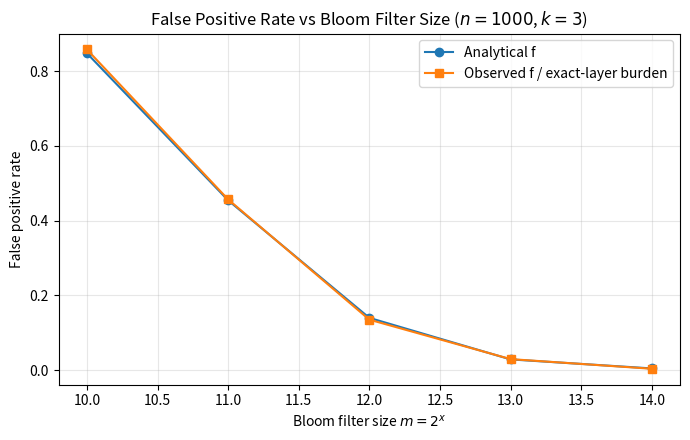
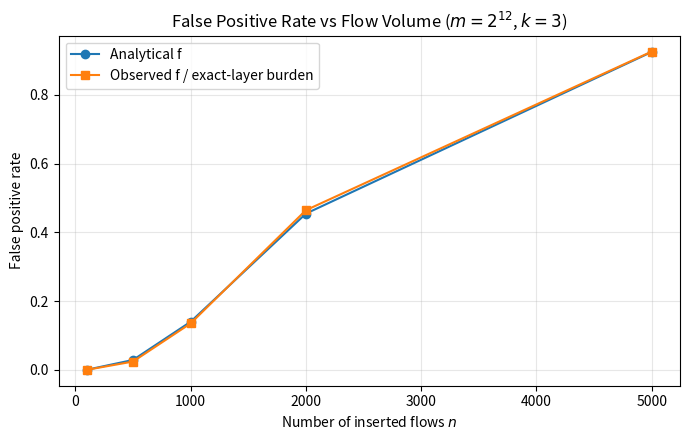
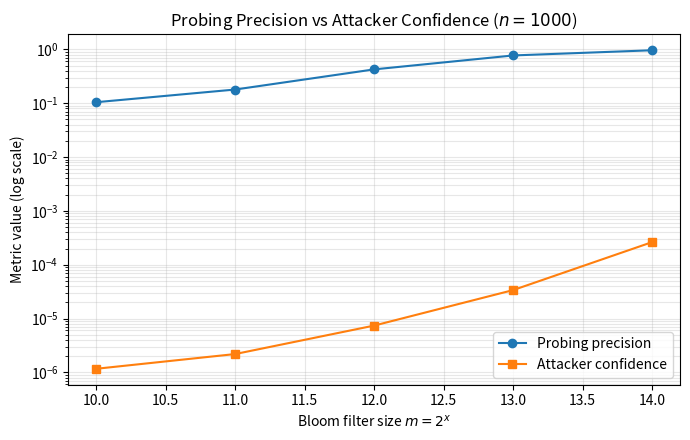
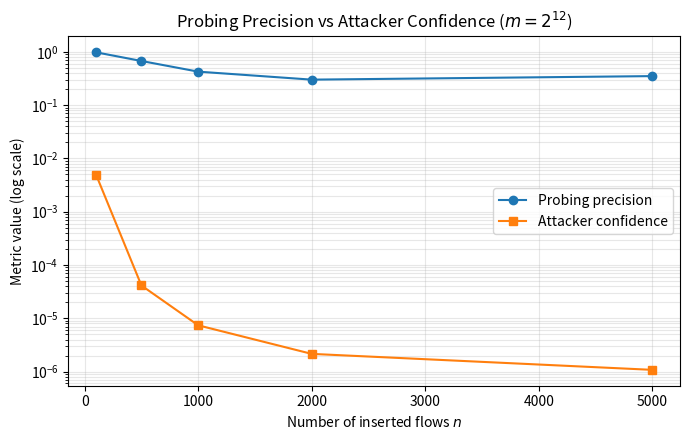
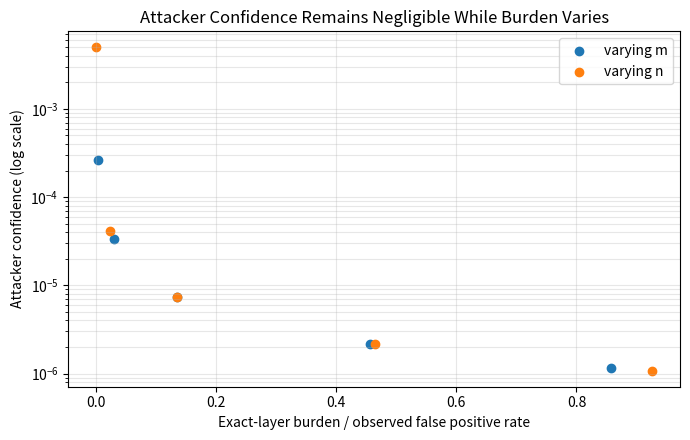
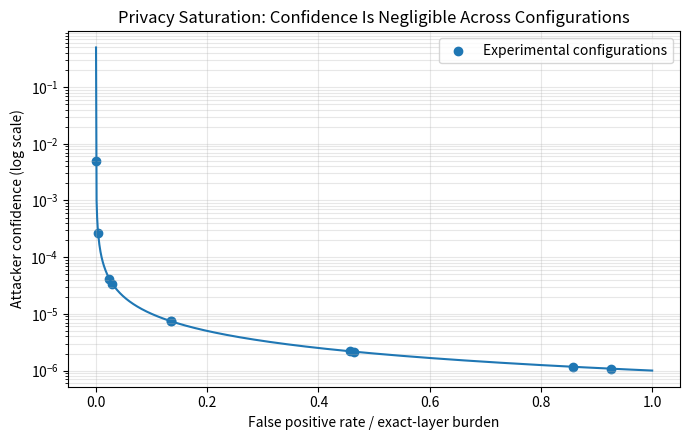

The matplotlib source for these figures, in order:
import numpy as np
import pandas as pd
import matplotlib.pyplot as plt

# ----------------------------
# Core metric definitions
# ----------------------------

def analytical_fpr(m, n, k=3):
    return (1 - np.exp(-k * n / m)) ** k

def attacker_confidence(P, f):
    return P / (P + (1 - P) * f)

# Choose realistic attacker prior
# You can adjust this, but keep it small.
P = 1e-6
k = 3

# ----------------------------
# Table 1: varying m, fixed n=1000
# ----------------------------

m_data = pd.DataFrame({
    "m_exp": [10, 11, 12, 13, 14],
    "m": [2**10, 2**11, 2**12, 2**13, 2**14],
    "n": [1000, 1000, 1000, 1000, 1000],
    "fp": [8582, 4570, 1352, 296, 38],
    "fake_probes": [10000]*5,
})

m_data["observed_f"] = m_data["fp"] / m_data["fake_probes"]
m_data["analytical_f"] = analytical_fpr(m_data["m"], m_data["n"], k)
m_data["probing_precision"] = m_data["n"] / (m_data["n"] + m_data["fp"])
m_data["attacker_confidence"] = attacker_confidence(P, m_data["observed_f"])
m_data["exact_layer_burden"] = m_data["observed_f"]

# ----------------------------
# Table 2: varying n, fixed m=2^12
# ----------------------------

n_data = pd.DataFrame({
    "n": [100, 500, 1000, 2000, 5000],
    "m": [2**12]*5,
    "fp": [2, 242, 1352, 4645, 9261],
    "fake_probes": [10000]*5,
})

n_data["observed_f"] = n_data["fp"] / n_data["fake_probes"]
n_data["analytical_f"] = analytical_fpr(n_data["m"], n_data["n"], k)
n_data["probing_precision"] = n_data["n"] / (n_data["n"] + n_data["fp"])
n_data["attacker_confidence"] = attacker_confidence(P, n_data["observed_f"])
n_data["exact_layer_burden"] = n_data["observed_f"]

# ----------------------------
# Figure 1: analytical vs observed f, varying m
# ----------------------------

plt.figure(figsize=(7, 4.5))
plt.plot(m_data["m_exp"], m_data["analytical_f"], marker="o", label="Analytical f")
plt.plot(m_data["m_exp"], m_data["observed_f"], marker="s", label="Observed f / exact-layer burden")
plt.xlabel(r"Bloom filter size $m = 2^x$")
plt.ylabel("False positive rate")
plt.title(r"False Positive Rate vs Bloom Filter Size ($n=1000$, $k=3$)")
plt.legend()
plt.grid(True, alpha=0.3)
plt.tight_layout()
plt.savefig("fig1: analytical vs observed f, varying m", dpi=300)
plt.show()

# ----------------------------
# Figure 2: analytical vs observed f, varying n
# ----------------------------

plt.figure(figsize=(7, 4.5))
plt.plot(n_data["n"], n_data["analytical_f"], marker="o", label="Analytical f")
plt.plot(n_data["n"], n_data["observed_f"], marker="s", label="Observed f / exact-layer burden")
plt.xlabel(r"Number of inserted flows $n$")
plt.ylabel("False positive rate")
plt.title(r"False Positive Rate vs Flow Volume ($m=2^{12}$, $k=3$)")
plt.legend()
plt.grid(True, alpha=0.3)
plt.tight_layout()
plt.savefig("fig2: analytical vs observed f, varying n", dpi=300)
plt.show()

# ----------------------------
# Figure 3: probing precision vs attacker confidence, varying m
# Use log-scale for attacker confidence because it is tiny.
# ----------------------------

plt.figure(figsize=(7, 4.5))
plt.plot(m_data["m_exp"], m_data["probing_precision"], marker="o", label="Probing precision")
plt.plot(m_data["m_exp"], m_data["attacker_confidence"], marker="s", label="Attacker confidence")
plt.yscale("log")
plt.xlabel(r"Bloom filter size $m = 2^x$")
plt.ylabel("Metric value (log scale)")
plt.title(r"Probing Precision vs Attacker Confidence ($n=1000$)")
plt.legend()
plt.grid(True, alpha=0.3, which="both")
plt.tight_layout()
plt.savefig("fig3: probing precision vs attacker confidence, varying m", dpi=300)
plt.show()

# ----------------------------
# Figure 4: probing precision vs attacker confidence, varying n
# ----------------------------

plt.figure(figsize=(7, 4.5))
plt.plot(n_data["n"], n_data["probing_precision"], marker="o", label="Probing precision")
plt.plot(n_data["n"], n_data["attacker_confidence"], marker="s", label="Attacker confidence")
plt.yscale("log")
plt.xlabel(r"Number of inserted flows $n$")
plt.ylabel("Metric value (log scale)")
plt.title(r"Probing Precision vs Attacker Confidence ($m=2^{12}$)")
plt.legend()
plt.grid(True, alpha=0.3, which="both")
plt.tight_layout()
plt.savefig("fig4: probing precision vs attacker confidence, varying n", dpi=300)
plt.show()

# ----------------------------
# Figure 5: exact-layer burden vs attacker confidence
# This is the key "saturation" plot.
# ----------------------------

combined = pd.concat([
    m_data.assign(sweep="varying m"),
    n_data.assign(sweep="varying n")
], ignore_index=True)

plt.figure(figsize=(7, 4.5))
for sweep, df in combined.groupby("sweep"):
    plt.scatter(df["exact_layer_burden"], df["attacker_confidence"], label=sweep)

plt.yscale("log")
plt.xlabel("Exact-layer burden / observed false positive rate")
plt.ylabel("Attacker confidence (log scale)")
plt.title("Attacker Confidence Remains Negligible While Burden Varies")
plt.legend()
plt.grid(True, alpha=0.3, which="both")
plt.tight_layout()
plt.savefig("fig5: exact-layer burden vs attacker confidence", dpi=300)
plt.show()

# ----------------------------
# Figure 6: privacy-cost saturation curve
# Theoretical curve using a wide range of f.
# ----------------------------

f_vals = np.linspace(1e-6, 1.0, 1000)
conf_vals = attacker_confidence(P, f_vals)

plt.figure(figsize=(7, 4.5))
plt.plot(f_vals, conf_vals)
plt.scatter(combined["observed_f"], combined["attacker_confidence"], marker="o", label="Experimental configurations")
plt.yscale("log")
plt.xlabel("False positive rate / exact-layer burden")
plt.ylabel("Attacker confidence (log scale)")
plt.title("Privacy Saturation: Confidence Is Negligible Across Configurations")
plt.legend()
plt.grid(True, alpha=0.3, which="both")
plt.tight_layout()
plt.savefig("fig6: privacy-ost saturation curve", dpi=300)
plt.show()
